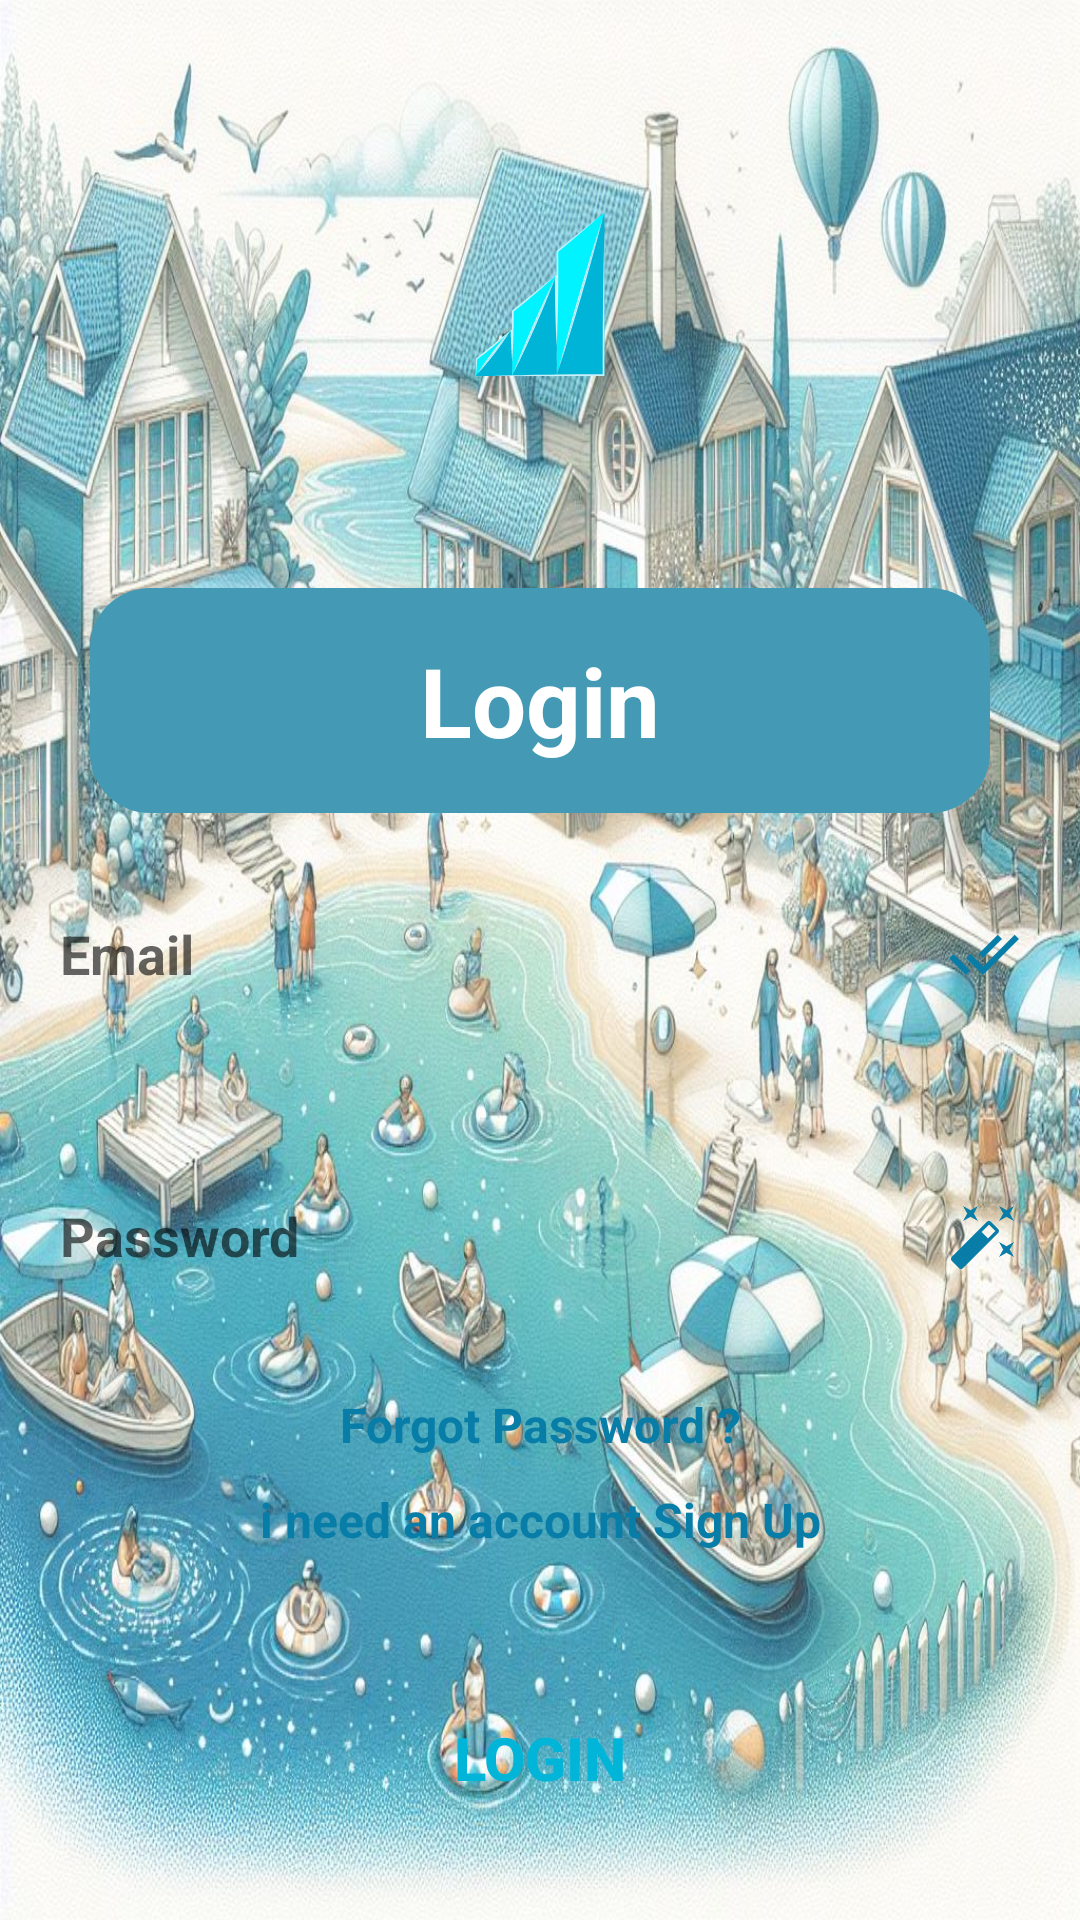

Here is an Android app screen rendered from its layout file. Give the layout XML and the strings, colors and styles it references.
<!-- AndroidManifest.xml: application theme Theme.SyndiSync -->
<!-- res/layout/activity_login.xml -->
<?xml version="1.0" encoding="utf-8"?>

<LinearLayout xmlns:android="http://schemas.android.com/apk/res/android"
    xmlns:app="http://schemas.android.com/apk/res-auto"
    xmlns:tools="http://schemas.android.com/tools"
    android:layout_width="match_parent"
    android:layout_height="match_parent"
    android:orientation="vertical"
    android:background="@drawable/sky_blue_house">

    <ImageView
        android:id="@+id/imageView2"
        android:layout_width="414dp"
        android:layout_height="196dp"
        android:layout_gravity="center"
        android:src="@drawable/logo_shape"
        android:contentDescription="@string/imagex" />

    <TextView
        android:id="@+id/textView2"
        android:layout_width="300dp"
        android:layout_gravity="center"
        android:layout_height="75dp"
        android:gravity="center"
        android:text="@string/login2"
        android:textColor="@color/white"
        android:background="@drawable/blue_bg"
        android:textSize="32sp"
        android:textStyle="bold" />

    <LinearLayout
        android:layout_width="match_parent"
        android:layout_height="match_parent"
        android:orientation="vertical">

        <EditText
            android:id="@+id/email"
            android:layout_width="match_parent"
            android:layout_height="74dp"
            android:layout_margin="10sp"
            android:autofillHints="EmailAddress"
            android:background="@drawable/button_background"
            android:ems="10"
            android:hint="@string/email"
            android:inputType="textEmailAddress"
            android:padding="10sp"
            android:textStyle="bold"
            android:drawableEnd="@drawable/baseline_done_all_24"
            />

        <EditText
            android:id="@+id/password"
            android:layout_width="match_parent"
            android:layout_height="74dp"
            android:layout_margin="10sp"
            android:background="@drawable/button_background"
            android:ems="10"
            android:hint="@string/password"
            android:inputType="textPassword"
            android:padding="10sp"
            android:drawableEnd="@drawable/password_magic"
            android:textStyle="bold"
            android:autofillHints="" />

        <TextView
            android:id="@+id/textView3"
            android:layout_width="match_parent"
            android:layout_height="wrap_content"
            android:layout_margin="5sp"
            android:text="@string/forgot_password"
            android:textColor="#077DA8"
            android:textSize="16sp"
            android:gravity="center"
            android:textStyle="bold" />

        <TextView
            android:id="@+id/redToSignUp"
            android:layout_width="match_parent"
            android:layout_height="wrap_content"
            android:layout_margin="5sp"
            android:text="@string/i_need_an_account_sign_up"
            android:textColor="#077DA8"
            android:textSize="16sp"
            android:gravity="center"
            android:textStyle="bold" />


        <Button
            android:id="@+id/signIn"
            android:layout_width="200sp"
            android:layout_height="wrap_content"
            android:layout_gravity="center"
            android:layout_marginTop="30sp"
            android:background="@drawable/button_background"
            android:padding="20sp"
            android:text="@string/log"
            android:textColor="@color/skyBlue"
            android:textSize="20sp"
            android:textStyle="bold" />


    </LinearLayout>

</LinearLayout>
<!-- resources referenced by this layout -->
<resources>
  <color name="skyBlue">#01b5d8</color>
  <color name="white">#FFFFFFFF</color>
  <!-- drawable baseline_done_all_24 (drawable) -->
  <vector android:height="24dp" android:tint="#077DA8"
      android:viewportHeight="24" android:viewportWidth="24"
      android:width="24dp" xmlns:android="http://schemas.android.com/apk/res/android">
      <path android:fillColor="@android:color/white" android:pathData="M18,7l-1.41,-1.41 -6.34,6.34 1.41,1.41L18,7zM22.24,5.59L11.66,16.17 7.48,12l-1.41,1.41L11.66,19l12,-12 -1.42,-1.41zM0.41,13.41L6,19l1.41,-1.41L1.83,12 0.41,13.41z"/>
  </vector>
  <!-- drawable blue_bg (drawable) -->
  <?xml version="1.0" encoding="utf-8"?>
  
  <shape xmlns:android="http://schemas.android.com/apk/res/android">
      <solid android:color="#449ab4" />
      <corners android:radius="20dp" />
  </shape>
  <!-- drawable logo_shape: vector/xml drawable (drawable, 11161 chars, omitted) -->
  <!-- drawable password_magic (drawable) -->
  <vector android:height="24dp" android:tint="#077DA8"
      android:viewportHeight="24" android:viewportWidth="24"
      android:width="24dp" xmlns:android="http://schemas.android.com/apk/res/android">
      <path android:fillColor="@android:color/white" android:pathData="M7.5,5.6L10,7 8.6,4.5 10,2 7.5,3.4 5,2l1.4,2.5L5,7zM19.5,15.4L17,14l1.4,2.5L17,19l2.5,-1.4L22,19l-1.4,-2.5L22,14zM22,2l-2.5,1.4L17,2l1.4,2.5L17,7l2.5,-1.4L22,7l-1.4,-2.5zM14.37,7.29c-0.39,-0.39 -1.02,-0.39 -1.41,0L1.29,18.96c-0.39,0.39 -0.39,1.02 0,1.41l2.34,2.34c0.39,0.39 1.02,0.39 1.41,0L16.7,11.05c0.39,-0.39 0.39,-1.02 0,-1.41l-2.33,-2.35zM13.34,12.78l-2.12,-2.12 2.44,-2.44 2.12,2.12 -2.44,2.44z"/>
  </vector>
  <!-- drawable sky_blue_house: jpg bitmap (drawable, 281907 bytes) -->
  <string name="email">Email</string>
  <string name="forgot_password">Forgot Password ?</string>
  <string name="i_need_an_account_sign_up">i need an account Sign Up</string>
  <string name="imagex">imagex</string>
  <string name="log">Login</string>
  <string name="login2">Login</string>
  <string name="password">Password</string>
  <style name="Theme.SyndiSync" parent="Base.Theme.SyndiSync" />
  <style name="Base.Theme.SyndiSync" parent="Theme.AppCompat.Light.NoActionBar">
          
          
      </style>
</resources>
